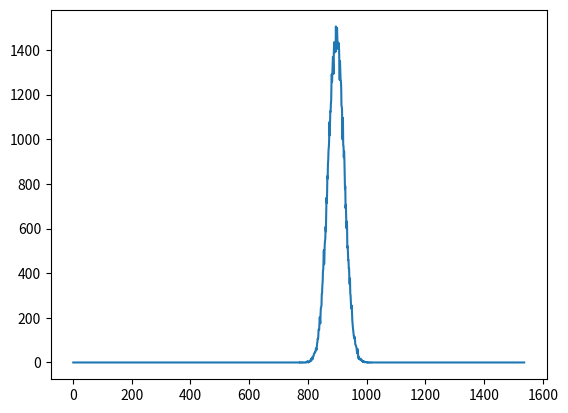

Write the Python code that produced this figure.
from math import *
from matplotlib import pyplot as plt
from random import *
import numpy as np
lst=[]

n=256
array=np.zeros(n*6)
x=range(1, n*6+1)
amount_of_tries=100000
for j in range(amount_of_tries):
    a=0
    print(str((j/amount_of_tries)*100)+" % Done")
    for i in range(n):
        a=a+randint(1,6)

        
    array[a-1]=array[a-1]+1


print(len(array))
plt.plot(x,array)
plt.show()

    
